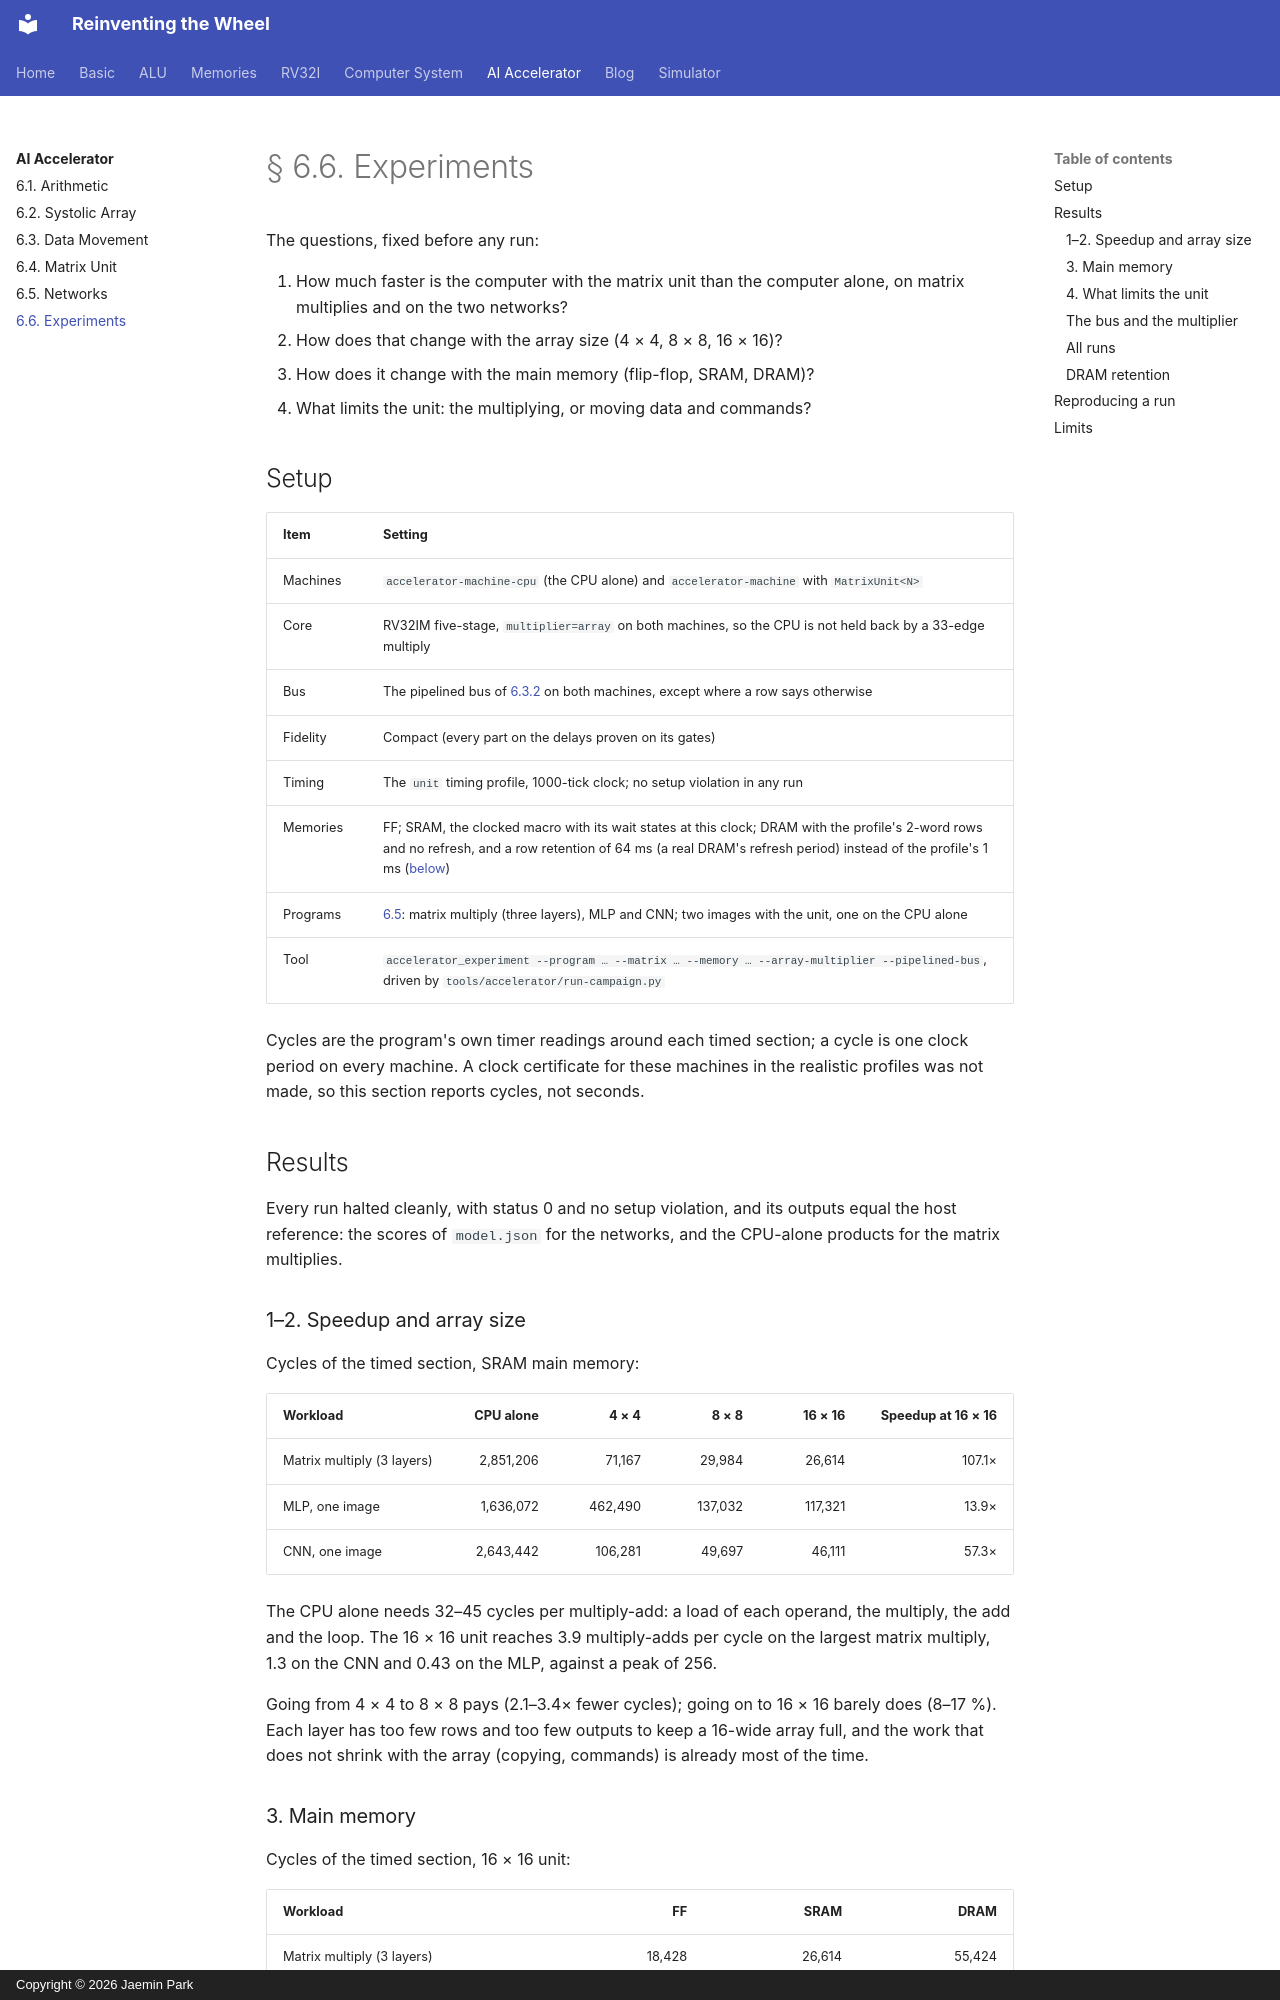

repository: arnold518/reinventing-the-wheel · page: accelerator/6.6/index.html · generator: mkdocs · copyright: Copyright © 2026 Jaemin Park

# § 6.6. Experiments

The questions, fixed before any run:

1. How much faster is the computer with the matrix unit than the computer
   alone, on matrix multiplies and on the two networks?
2. How does that change with the array size (4 × 4, 8 × 8, 16 × 16)?
3. How does it change with the main memory (flip-flop, SRAM, DRAM)?
4. What limits the unit: the multiplying, or moving data and commands?

## Setup

| Item | Setting |
| --- | --- |
| Machines | `accelerator-machine-cpu` (the CPU alone) and `accelerator-machine` with `MatrixUnit<N>` |
| Core | RV32IM five-stage, `multiplier=array` on both machines, so the CPU is not held back by a 33-edge multiply |
| Bus | The pipelined bus of [6.3.2](6.3.md#632-the-pipelined-bus) on both machines, except where a row says otherwise |
| Fidelity | Compact (every part on the delays proven on its gates) |
| Timing | The `unit` timing profile, 1000-tick clock; no setup violation in any run |
| Memories | FF; SRAM, the clocked macro with its wait states at this clock; DRAM with the profile's 2-word rows and no refresh, and a row retention of 64 ms (a real DRAM's refresh period) instead of the profile's 1 ms ([below](#dram-retention)) |
| Programs | [6.5](6.5.md): matrix multiply (three layers), MLP and CNN; two images with the unit, one on the CPU alone |
| Tool | `accelerator_experiment --program … --matrix … --memory … --array-multiplier --pipelined-bus`, driven by `tools/accelerator/run-campaign.py` |

Cycles are the program's own timer readings around each timed section; a
cycle is one clock period on every machine. A clock certificate for these
machines in the realistic profiles was not made, so this section reports
cycles, not seconds.

## Results

Every run halted cleanly, with status 0 and no setup violation, and its
outputs equal the host reference: the scores of `model.json` for the
networks, and the CPU-alone products for the matrix multiplies.

### 1–2. Speedup and array size

Cycles of the timed section, SRAM main memory:

| Workload | CPU alone | 4 × 4 | 8 × 8 | 16 × 16 | Speedup at 16 × 16 |
| --- | ---: | ---: | ---: | ---: | ---: |
| Matrix multiply (3 layers) | 2,851,206 | 71,167 | 29,984 | 26,614 | 107.1× |
| MLP, one image | 1,636,072 | 462,490 | 137,032 | 117,321 | 13.9× |
| CNN, one image | 2,643,442 | 106,281 | 49,697 | 46,111 | 57.3× |

The CPU alone needs 32–45 cycles per multiply-add: a load of each operand,
the multiply, the add and the loop. The 16 × 16 unit reaches 3.9
multiply-adds per cycle on the largest matrix multiply, 1.3 on the CNN and
0.43 on the MLP, against a peak of 256.

Going from 4 × 4 to 8 × 8 pays (2.1–3.4× fewer cycles); going on to
16 × 16 barely does (8–17 %). Each layer has too few rows and too few
outputs to keep a 16-wide array full, and the work that does not shrink
with the array (copying, commands) is already most of the time.
